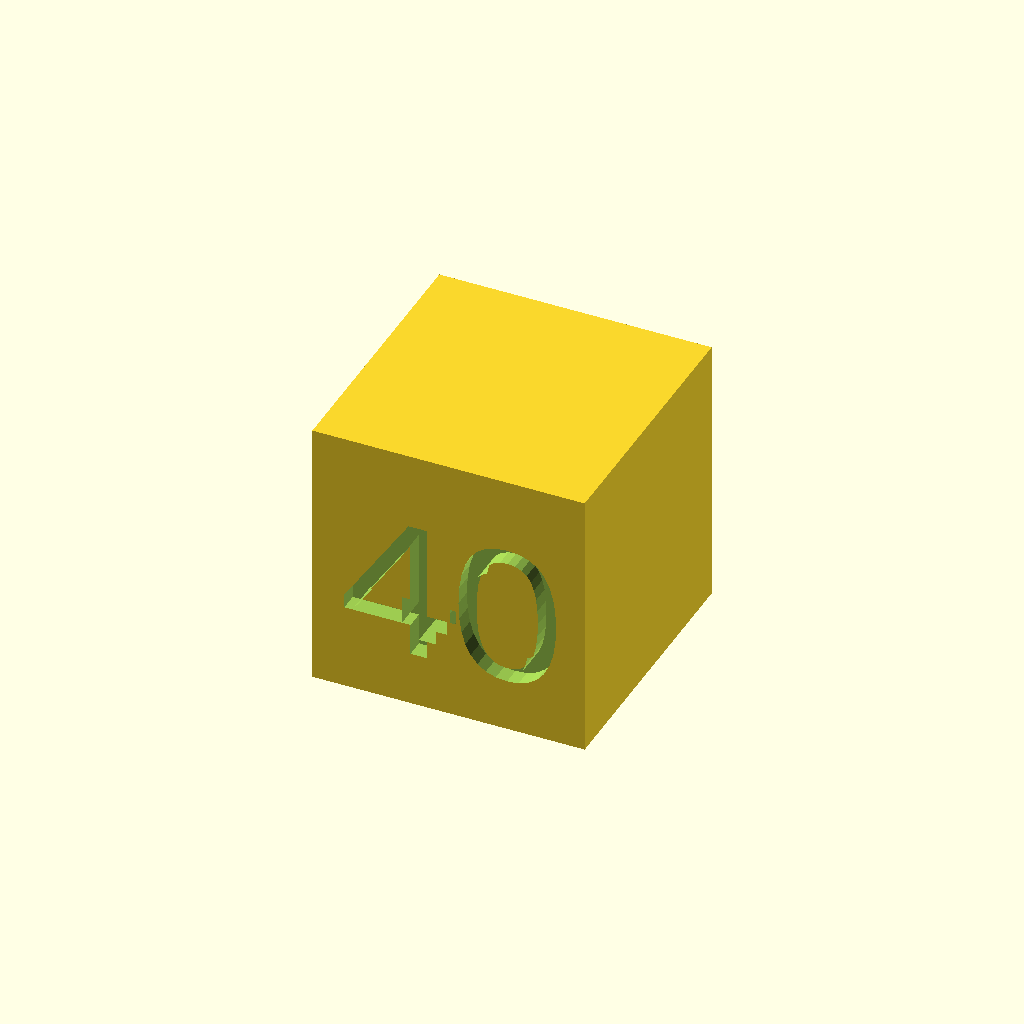
Cell 1 — every parameter at its default value.
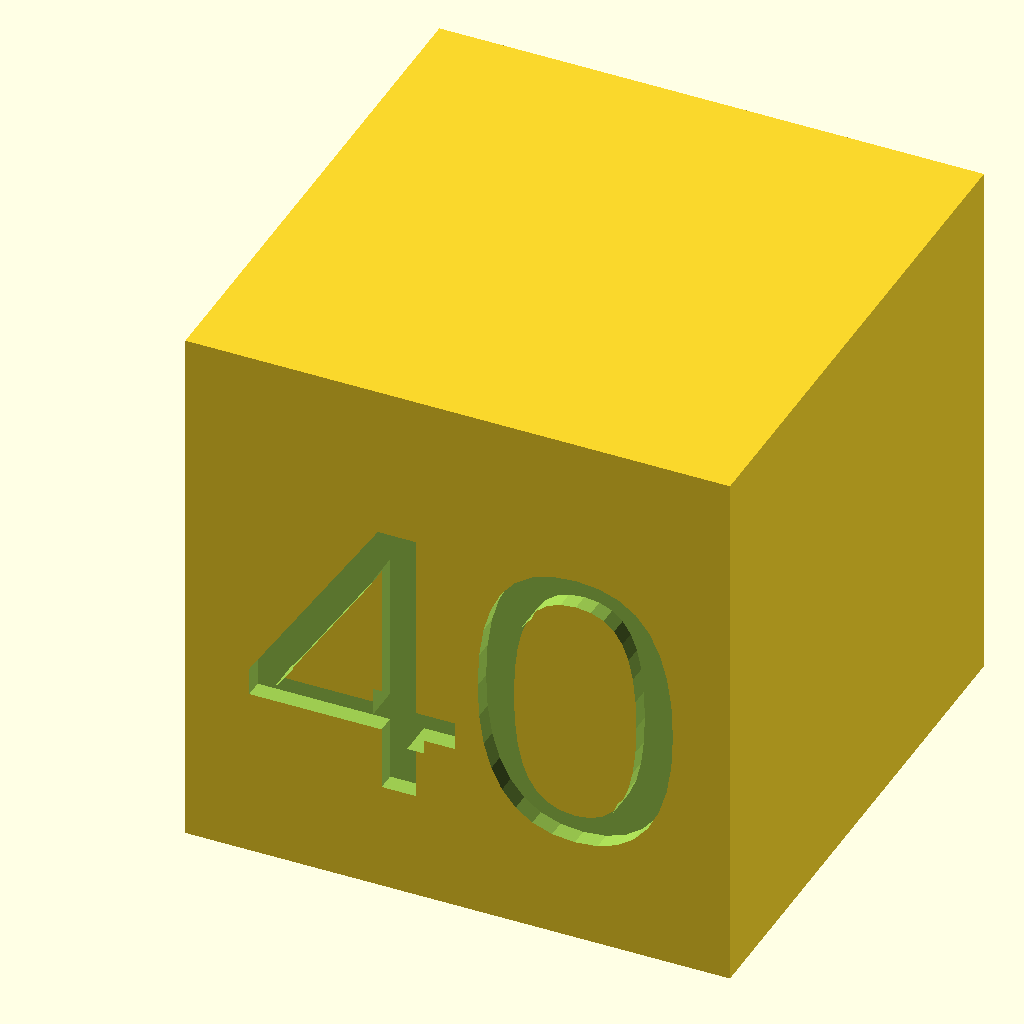
Cell 2: scale = 6 (everything else at default).
All cells are drawn from one camera (rotation 55°, 0°, 25°, orthographic, colour scheme Cornfield), so only the parameter changes between them.
OpenSCAD source file inputs/thingiverse/files/thing-1899670/files/Speed-cube.scad:
// font
font1 = "Liberation Sans"; 

// Face Text
content = "40";

//scale
scale = 3;

rotate([0,0,-90]){
difference(){
    cube_ratio = 5;
    cube([scale*cube_ratio,scale*cube_ratio,scale*cube_ratio]);

    translate ([scale * cube_ratio - 1,.5 * scale,1 * scale]) {
        rotate ([90,0,90]) {
            linear_extrude(height = 2) {
                text(content, font = font1, 
                    size = 3*scale *.9, direction = "ltr", spacing = 1 );
            }
        }
    }
}
}
Parameter table extracted from the source (name, type, default, range or options):
font1: string, default "Liberation Sans"
content: string, default "40"
scale: number, default 3
